Run: headless pygame with SDL's dummy video driver; simulated clock (each Clock.tick advances the game by its frame time, no real sleeping); random seed 0; keys injected as events and as key.get_pressed() state; no mouse input.
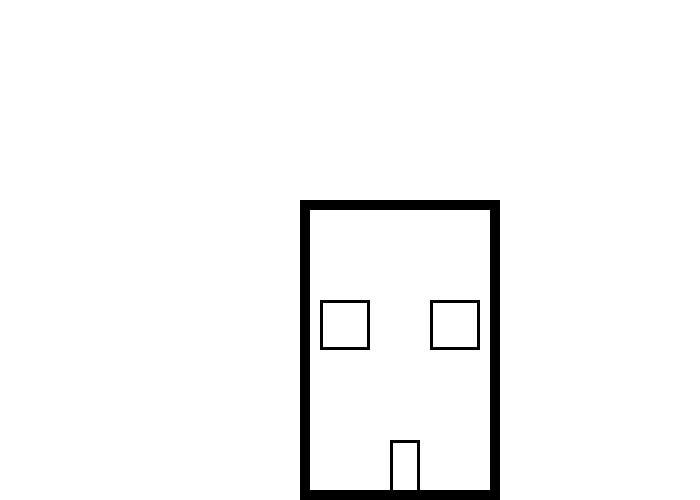
Frame 1 of 4 · flips 1–60 · no input
Frame 2 of 4 · flips 61–180 · tapped SPACE, RETURN · held RIGHT (→), D · screen unchanged from frame 1, image omitted
Frame 3 of 4 · flips 181–300 · held DOWN (↓), S · screen unchanged from frame 2, image omitted
Frame 4 of 4 · flips 301–420 · held LEFT (←), A, UP (↑), W · screen unchanged from frame 3, image omitted

The pygame program that drew these frames:

# -*- coding: utf-8 -*-
"""
Created on Thu Sep 30 21:09:40 2021

@author: Derek
"""

import pygame


black = (0,0,0)

white = (255,255,255)

pink = (255,192,203)

pygame.init()


size = (700,500)

screen = pygame.display.set_mode(size)
pygame.display.set_caption("我的遊戲")

done = False
clock = pygame.time.Clock()

while not done:
    for event in pygame.event.get():
        if event.type == pygame.QUIT:
            done = True
            
    screen.fill(white)

    pygame.draw.rect(screen,black,(300,200,200,300),10)
    pygame.draw.rect(screen,black,(320,300,50,50),3)
    pygame.draw.rect(screen,black,(430,300,50,50),3)
    pygame.draw.rect(screen,black,(390,440,30,60),3)

    pygame.display.flip()
    clock.tick(60)
    
pygame.quit()
